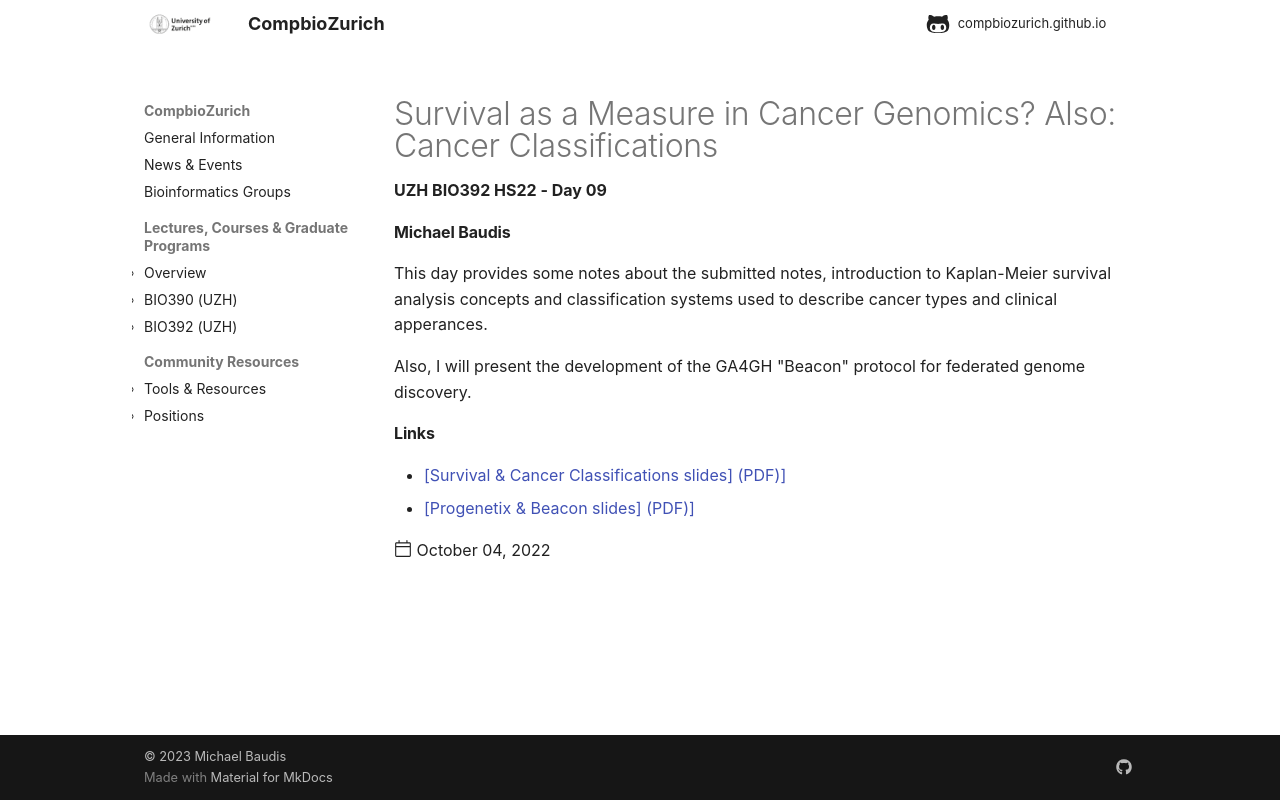

repository: compbiozurich/compbiozurich.github.io · page: teaching/UZH-BIO392/2022/2022-10-04-day-09/index.html · generator: mkdocs

---
template: post.html
title: 'Survival as a Measure in Cancer Genomics? Also: Cancer Classifications'
description: UZH BIO392 HS22 - Day 09
date: 2022-10-04
authors:
  - "@mbaudis"
pdf_file_name: 
links: 
  - '[[Survival & Cancer Classifications slides] (PDF)](https://raw.githubusercontent.com/compbiozurich/UZH-BIO392/master/course-material/2022/2022-10-04___Michael-Baudis__Survival-and-Cancer-Classifications___BIO392-HS22.pdf)'
  - '[[Progenetix & Beacon slides] (PDF)](https://raw.githubusercontent.com/compbiozurich/UZH-BIO392/master/course-material/2022/2022-10-04___Michael-Baudis__Progenetix-and-BeaconPlus__BIO392-HS22.pdf)'
---

#### Michael Baudis

This day provides some notes about the submitted notes, introduction to Kaplan-Meier
survival analysis concepts and classification systems used to describe cancer
types and clinical apperances.<!--more-->

Also, I will present the development of the GA4GH "Beacon" protocol for federated
genome discovery.
